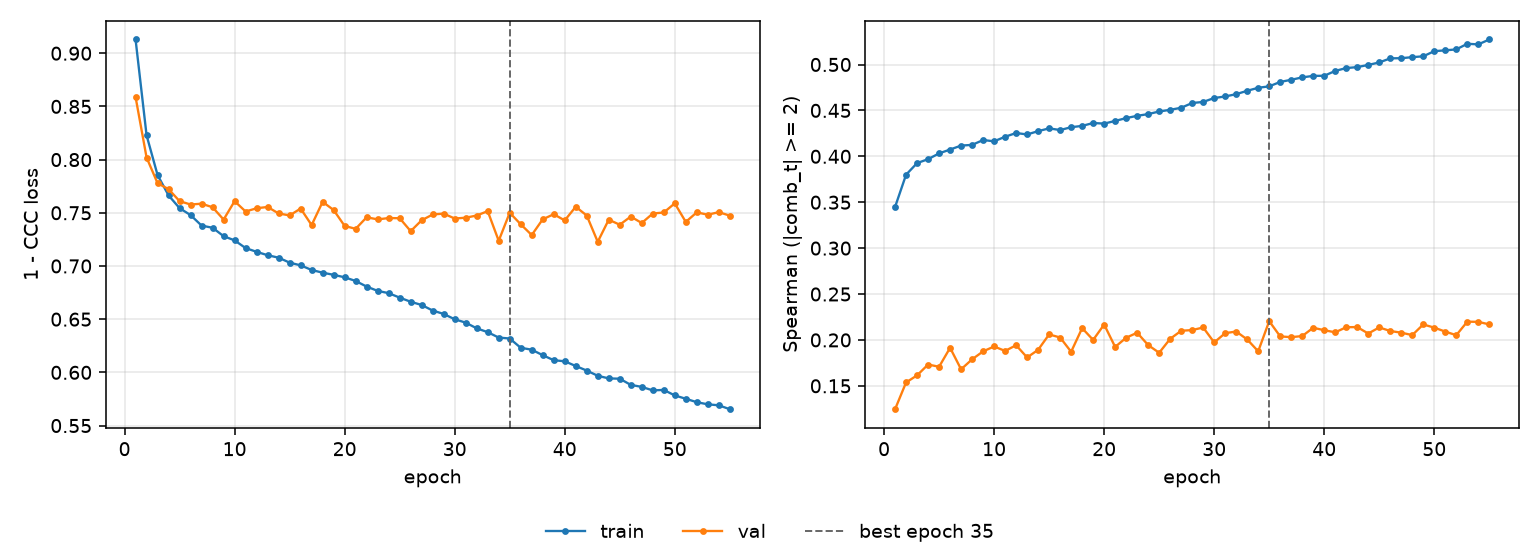

The table this chart was drawn from, first rows:
epoch, tr_loss, vl_loss, tr_sp, vl_sp, is_best
1, 0.9129, 0.8588, 0.3448, 0.1245, False
2, 0.8229, 0.802, 0.38, 0.1537, False
3, 0.7855, 0.7778, 0.3926, 0.1614, False
4, 0.7663, 0.7722, 0.3969, 0.1732, False
5, 0.7543, 0.7609, 0.4032, 0.1708, False
6, 0.7478, 0.7578, 0.4074, 0.1914, False
7, 0.7379, 0.7585, 0.4117, 0.168, False
8, 0.7359, 0.7552, 0.4124, 0.1789, False
9, 0.728, 0.7436, 0.4177, 0.1875, False
10, 0.7241, 0.7609, 0.4163, 0.1929, False
11, 0.7168, 0.7512, 0.4213, 0.188, False
12, 0.7133, 0.7543, 0.4254, 0.1942, False
13, 0.7101, 0.7555, 0.4238, 0.1809, False
14, 0.7078, 0.7494, 0.4274, 0.1893, False
15, 0.7031, 0.7475, 0.4304, 0.206, False
16, 0.7006, 0.754, 0.4286, 0.2026, False
17, 0.6963, 0.7384, 0.4317, 0.1871, False
18, 0.6937, 0.7603, 0.4331, 0.2128, False
19, 0.6917, 0.7526, 0.4363, 0.2, False
20, 0.6894, 0.7376, 0.4356, 0.2168, False
21, 0.6859, 0.7349, 0.4385, 0.1924, False
22, 0.6806, 0.7458, 0.4416, 0.2024, False
23, 0.6766, 0.7438, 0.4441, 0.2079, False
24, 0.6745, 0.745, 0.446, 0.1944, False
25, 0.6703, 0.7449, 0.4488, 0.186, False
26, 0.6664, 0.7327, 0.4506, 0.2012, False
27, 0.6633, 0.743, 0.4529, 0.21, False
28, 0.6581, 0.7484, 0.4581, 0.2107, False
29, 0.6549, 0.7492, 0.4592, 0.2136, False
30, 0.6499, 0.7446, 0.4635, 0.1973, False
31, 0.6467, 0.7454, 0.4652, 0.2074, False
32, 0.6414, 0.7474, 0.4677, 0.2092, False
33, 0.6378, 0.7516, 0.4714, 0.2005, False
34, 0.6327, 0.7237, 0.4746, 0.1876, False
35, 0.6318, 0.75, 0.4762, 0.2204, True
36, 0.6231, 0.7392, 0.481, 0.2038, False
37, 0.6213, 0.7291, 0.4834, 0.203, False
38, 0.6162, 0.7439, 0.486, 0.2042, False
39, 0.6114, 0.7487, 0.4876, 0.2132, False
40, 0.6104, 0.7428, 0.4877, 0.2106, False
41, 0.606, 0.7557, 0.493, 0.2083, False
42, 0.6017, 0.7474, 0.4961, 0.2139, False
43, 0.5968, 0.7227, 0.4971, 0.214, False
44, 0.5943, 0.7435, 0.4995, 0.207, False
45, 0.594, 0.7388, 0.5022, 0.2136, False
46, 0.5882, 0.7464, 0.5067, 0.2097, False
47, 0.5863, 0.7404, 0.5069, 0.2079, False
48, 0.5831, 0.7493, 0.508, 0.2053, False
49, 0.5835, 0.7503, 0.5089, 0.2168, False
50, 0.5783, 0.7589, 0.5145, 0.2134, False
51, 0.5752, 0.7414, 0.5154, 0.2091, False
52, 0.572, 0.7504, 0.5164, 0.2052, False
53, 0.57, 0.7482, 0.5226, 0.2199, False
54, 0.569, 0.7506, 0.5219, 0.2197, False
55, 0.5654, 0.7473, 0.5273, 0.2169, False
